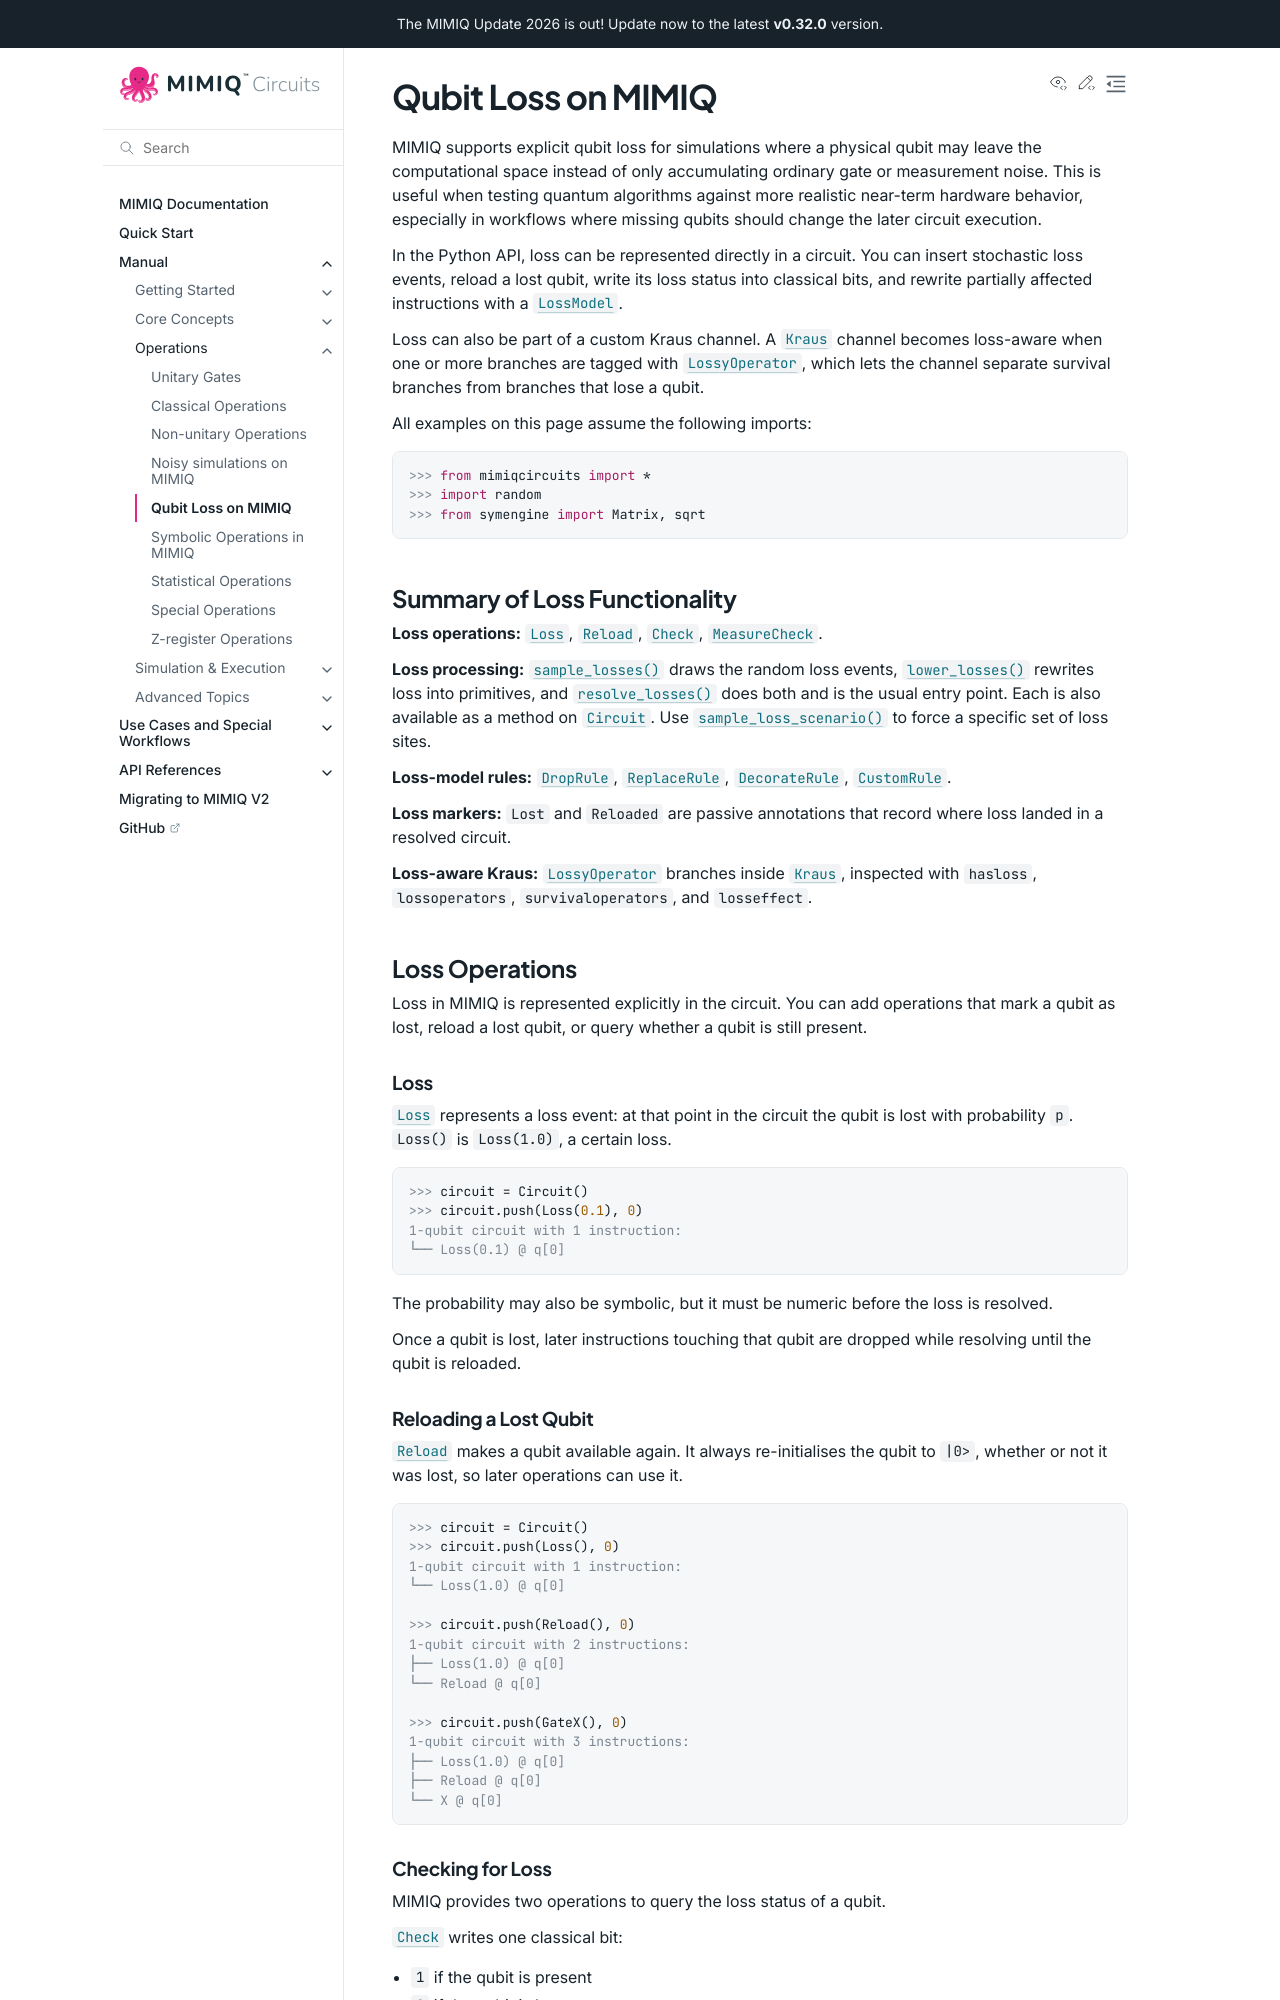

repository: qperfect-io/mimiqcircuits-python · page: manual/loss.html · generator: sphinx

Qubit Loss on MIMIQ
===================

.. currentmodule:: mimiqcircuits

MIMIQ supports explicit qubit loss for simulations where a physical qubit may
leave the computational space instead of only accumulating ordinary gate or
measurement noise. This is useful when testing quantum algorithms against more
realistic near-term hardware behavior, especially in workflows where missing
qubits should change the later circuit execution.

In the Python API, loss can be represented directly in a circuit. You can insert
stochastic loss events, reload a lost qubit, write its loss status into classical
bits, and rewrite partially affected instructions with a
:class:`~mimiqcircuits.lossmodel.LossModel`.

Loss can also be part of a custom Kraus channel. A
:class:`~mimiqcircuits.operations.noisechannel.kraus.Kraus` channel becomes
loss-aware when one or more branches are tagged with
:class:`~mimiqcircuits.operations.operators.lossyoperator.LossyOperator`, which
lets the channel separate survival branches from branches that lose a qubit.

All examples on this page assume the following imports:

.. doctest:: loss

    >>> from mimiqcircuits import *
    >>> import random
    >>> from symengine import Matrix, sqrt

Summary of Loss Functionality
-----------------------------

**Loss operations:** :class:`~mimiqcircuits.operations.losschannel.Loss`,
:class:`~mimiqcircuits.operations.losschannel.Reload`,
:class:`~mimiqcircuits.operations.losschannel.Check`,
:class:`~mimiqcircuits.operations.losschannel.MeasureCheck`.

**Loss processing:** :func:`~mimiqcircuits.lossmodel.sample_losses` draws the
random loss events, :func:`~mimiqcircuits.lossmodel.lower_losses` rewrites loss
into primitives, and :func:`~mimiqcircuits.lossmodel.resolve_losses` does both
and is the usual entry point. Each is also available as a method on
:class:`~mimiqcircuits.circuit.Circuit`. Use
:func:`~mimiqcircuits.lossmodel.sample_loss_scenario` to force a specific set of
loss sites.

**Loss-model rules:** :class:`~mimiqcircuits.lossmodel.DropRule`,
:class:`~mimiqcircuits.lossmodel.ReplaceRule`,
:class:`~mimiqcircuits.lossmodel.DecorateRule`,
:class:`~mimiqcircuits.lossmodel.CustomRule`.

**Loss markers:** :class:`~mimiqcircuits.operations.annotations.Lost` and
:class:`~mimiqcircuits.operations.annotations.Reloaded` are passive annotations
that record where loss landed in a resolved circuit.

**Loss-aware Kraus:**
:class:`~mimiqcircuits.operations.operators.lossyoperator.LossyOperator`
branches inside :class:`~mimiqcircuits.operations.noisechannel.kraus.Kraus`,
inspected with ``hasloss``, ``lossoperators``, ``survivaloperators``, and
``losseffect``.

Loss Operations
---------------

Loss in MIMIQ is represented explicitly in the circuit. You can add operations
that mark a qubit as lost, reload a lost qubit, or query whether a qubit is
still present.

Loss
~~~~

:class:`~mimiqcircuits.operations.losschannel.Loss` represents a loss event: at
that point in the circuit the qubit is lost with probability ``p``. ``Loss()``
is ``Loss(1.0)``, a certain loss.

.. doctest:: loss

    >>> circuit = Circuit()
    >>> circuit.push(Loss(0.1), 0)
    1-qubit circuit with 1 instruction:
    └── Loss(0.1) @ q[0]
    <BLANKLINE>

The probability may also be symbolic, but it must be numeric before the loss is
resolved.

Once a qubit is lost, later instructions touching that qubit are dropped while
resolving until the qubit is reloaded.
